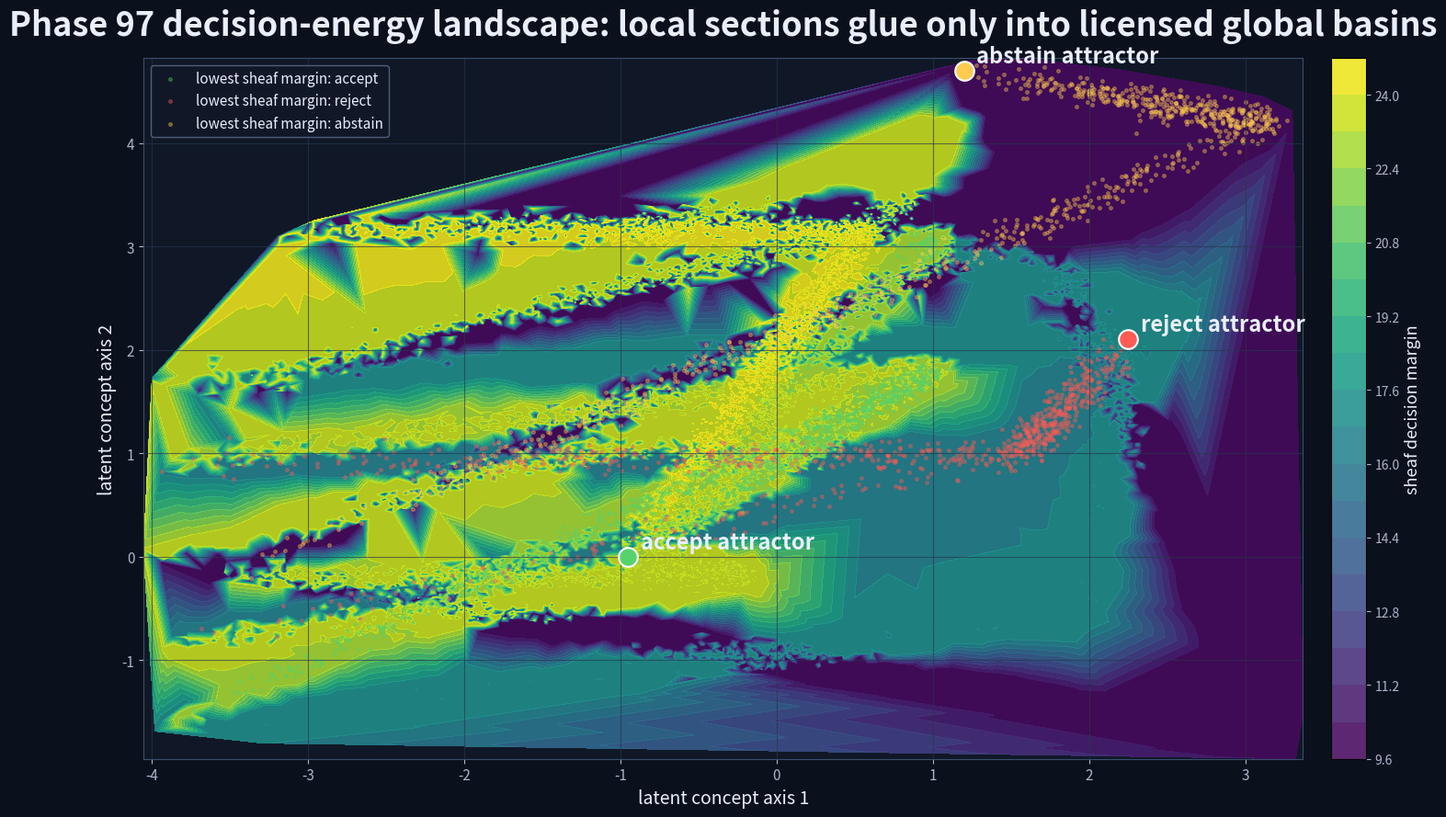
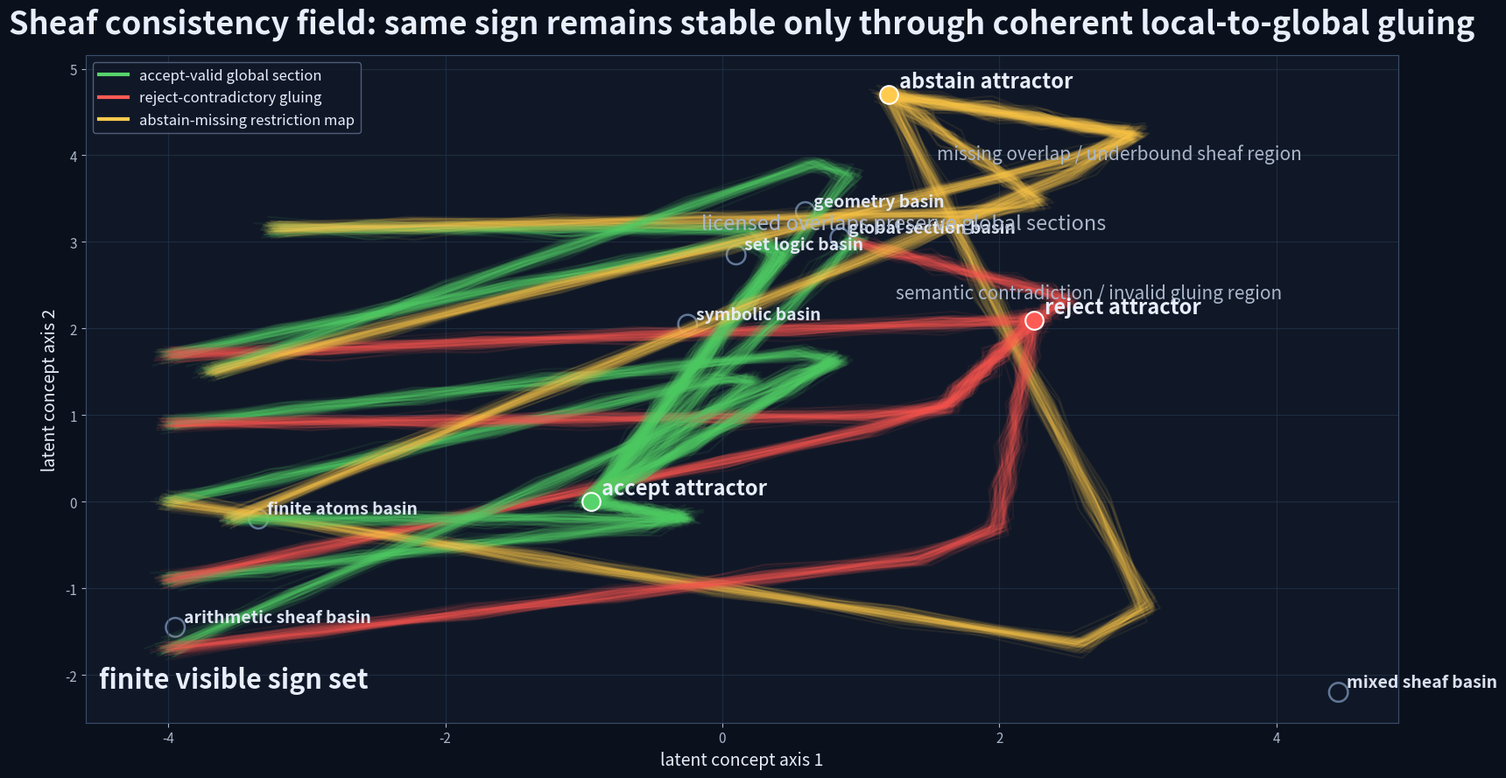
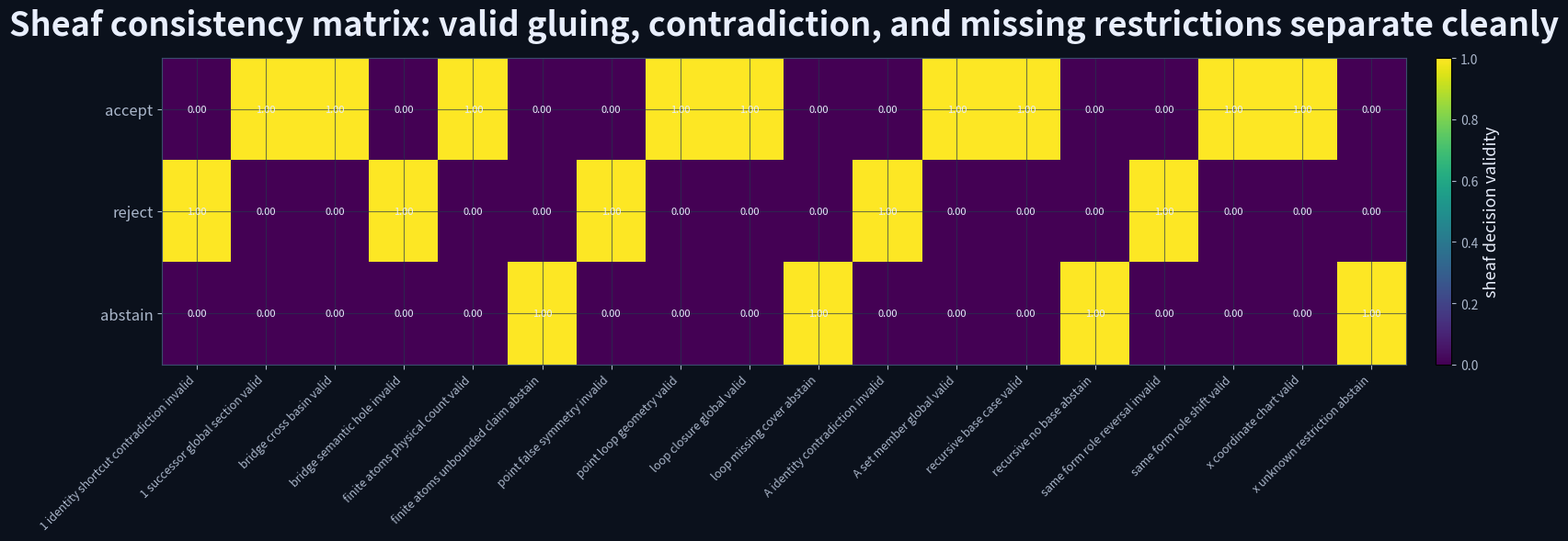
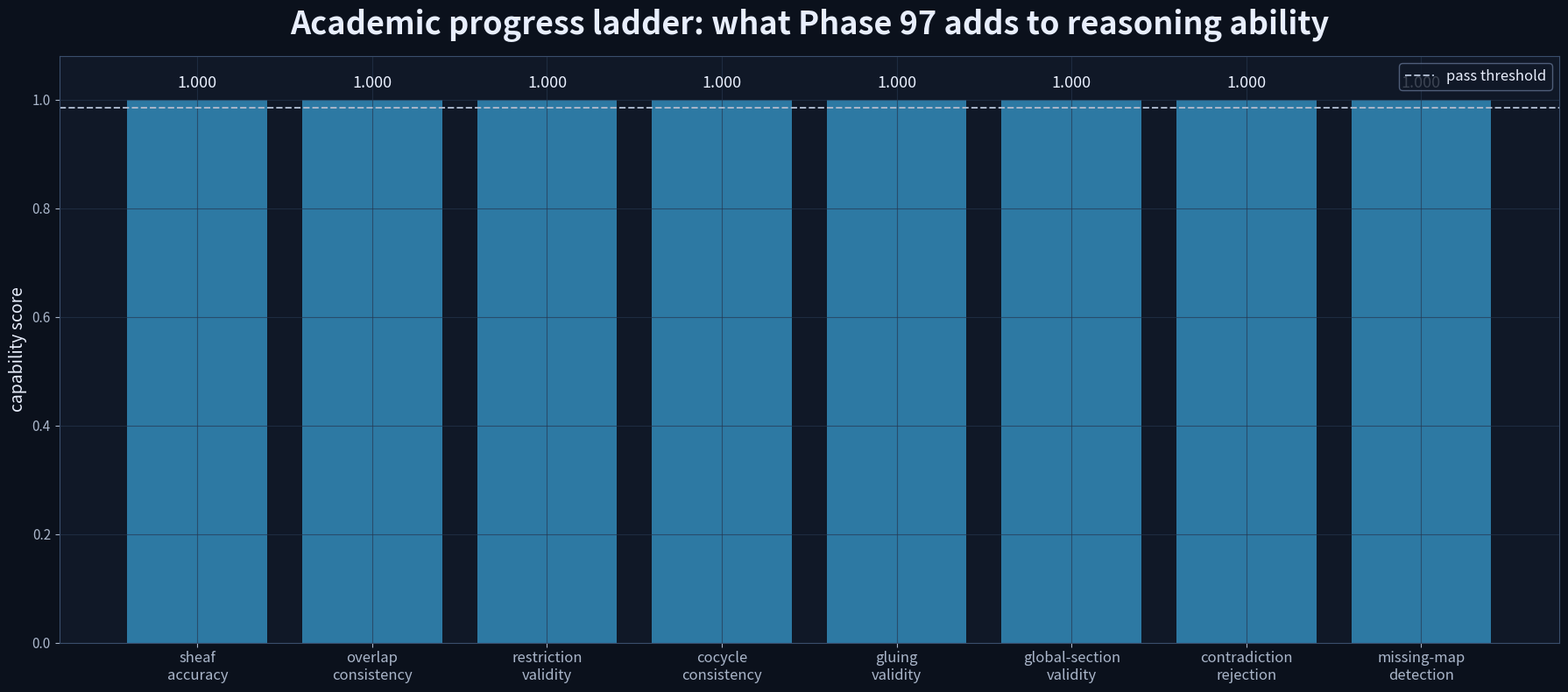
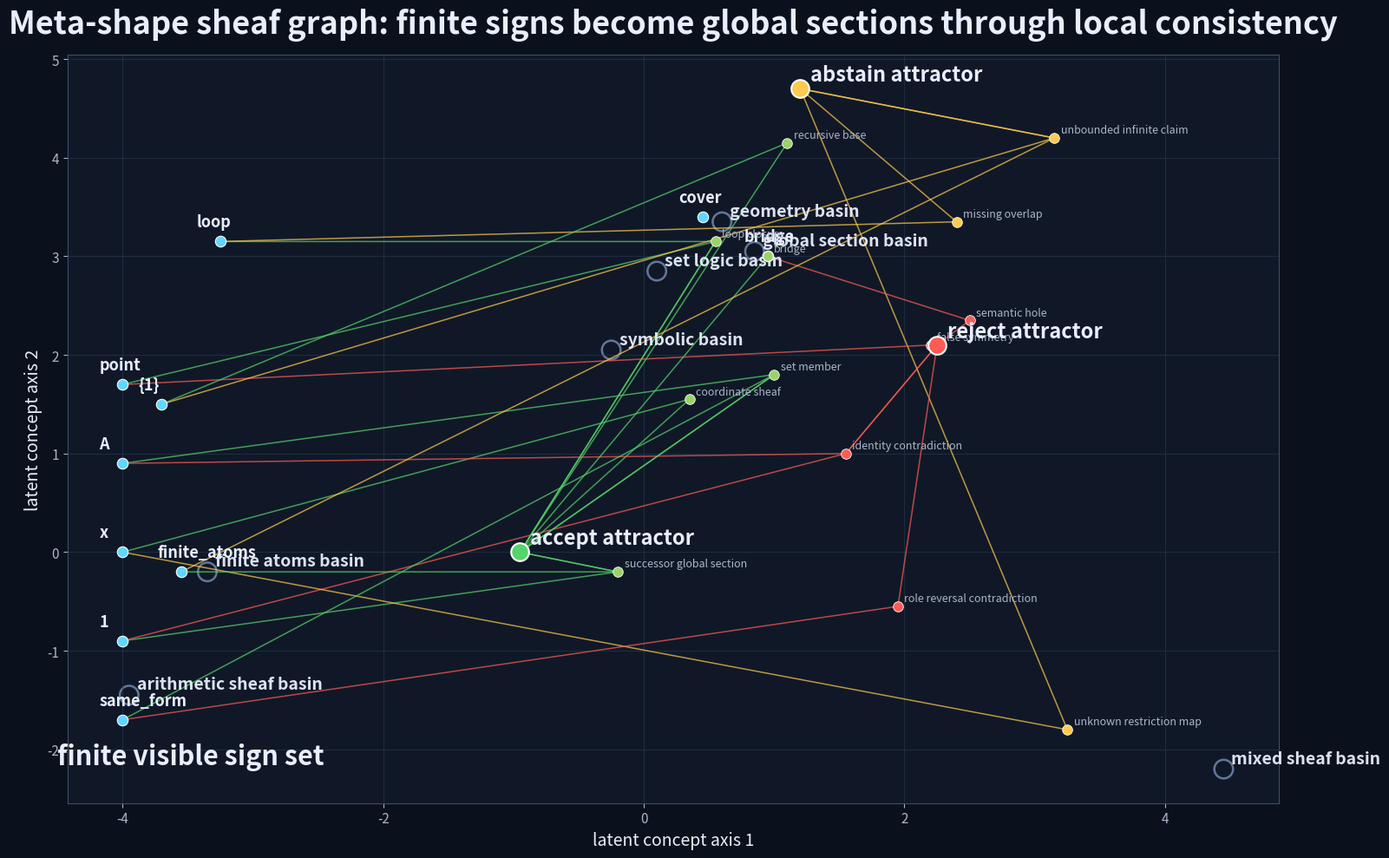
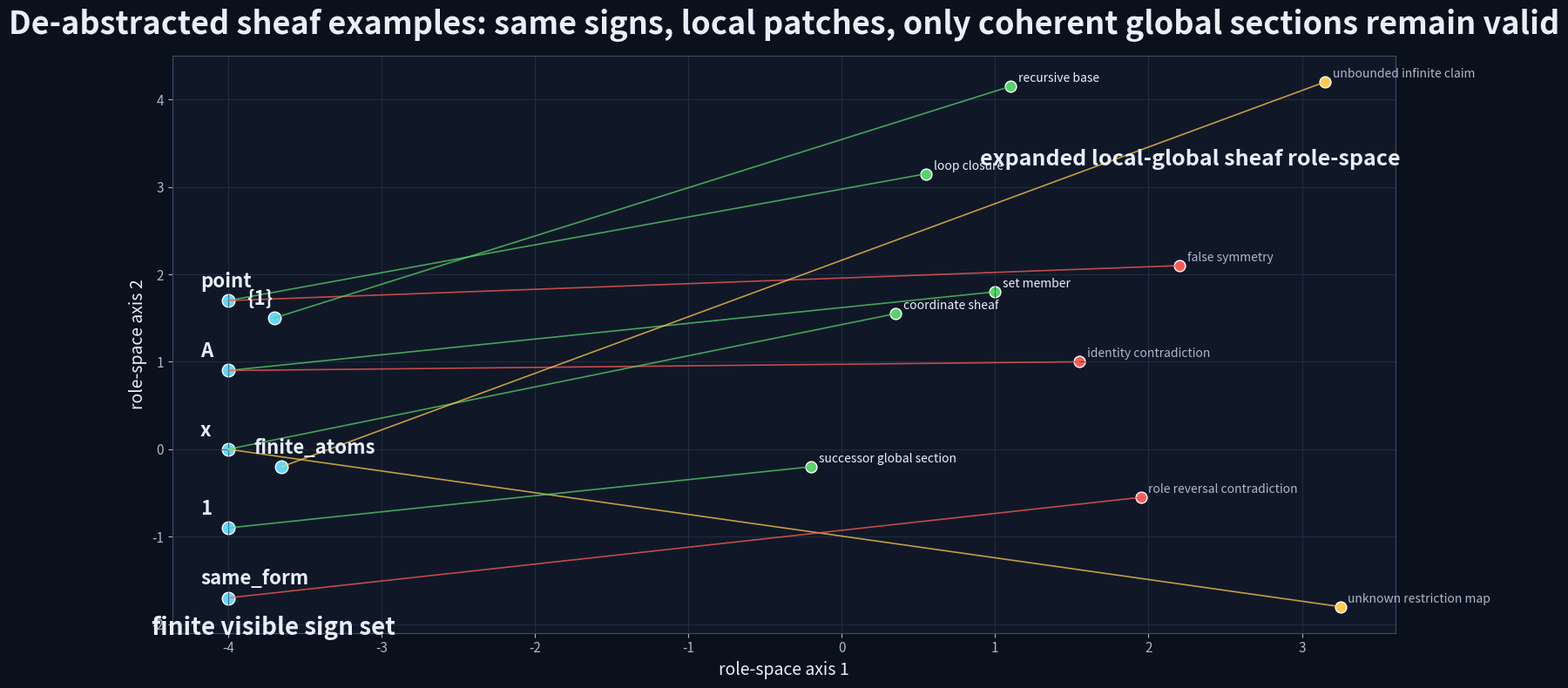
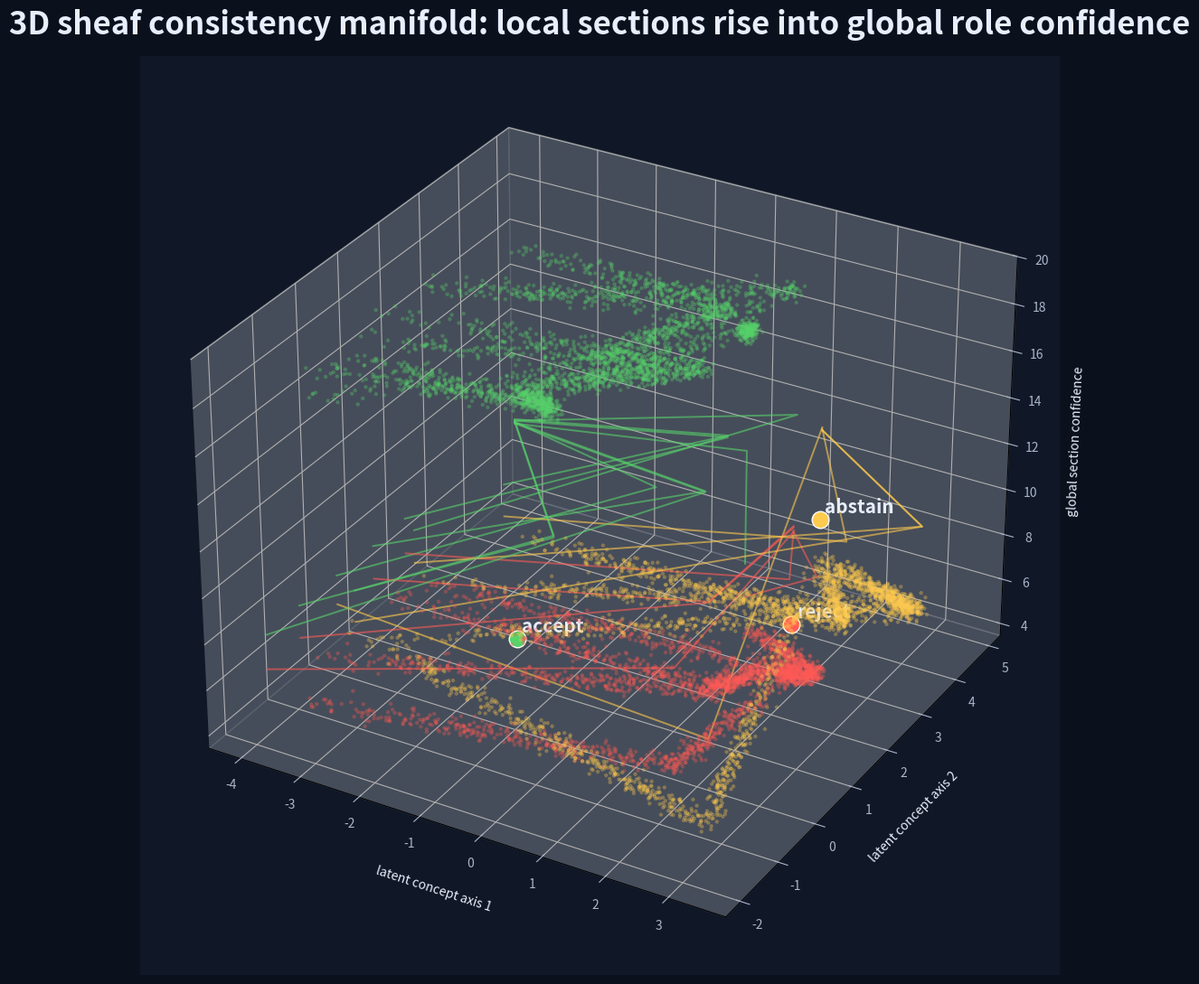

Reproduce these figures in Python, in order.
#!/usr/bin/env python
# -*- coding: utf-8 -*-

"""
Phase 97 — Sheaf consistency / local-global reasoning audit

Reset continuation:
    93: rule-system transfer
    94: topological persistence
    95: counterfactual manifold surgery
    96: manifold atlas alignment
    97: sheaf consistency / local-to-global gluing

What Phase 97 adds:
    The model no longer only asks whether local charts align.
    It asks whether locally valid meanings can be glued into a coherent
    global section without contradiction.

Conceptual test:
    Same finite visible signs can be locally valid in multiple patches.
    The reasoning system must accept only when overlap restrictions agree,
    reject when local patches create a contradiction, and abstain when a
    needed overlap/cover map is missing.

Outputs:
    - trials csv
    - task summary csv
    - family summary csv
    - sheaf summary csv
    - summary json
    - markdown report
    - example jsons
    - 7 visualizations
"""

from __future__ import annotations

import json
import math
import random
from dataclasses import asdict, dataclass
from pathlib import Path
from typing import Dict, List, Tuple

import matplotlib.pyplot as plt
import numpy as np
import pandas as pd


# -----------------------------
# Paths / constants
# -----------------------------

PHASE = 97
PHASE_NAME = "sheaf_consistency_local_global_audit"
TITLE = "Sheaf consistency / local-global reasoning audit"
SELECTED_TASK = "sheaf_consistency_local_global_audit"
PASS_THRESHOLD = 0.985

RANDOM_SEED = 97097
random.seed(RANDOM_SEED)
np.random.seed(RANDOM_SEED)

ROOT = Path(r"E:\BBIT")
OUT_ROOT = ROOT / "outputs_basic32"
OUT_DIR = OUT_ROOT / PHASE_NAME
EXAMPLE_DIR = OUT_DIR / "phase97_examples"

OUT_DIR.mkdir(parents=True, exist_ok=True)
EXAMPLE_DIR.mkdir(parents=True, exist_ok=True)

DARK_BG = "#0b111c"
AX_BG = "#101827"
GRID = "#26364f"
TEXT = "#e8eefc"
MUTED = "#aab6ca"

ACCEPT = "accept"
REJECT = "reject"
ABSTAIN = "abstain"
DECISIONS = [ACCEPT, REJECT, ABSTAIN]

DECISION_COLORS = {
    ACCEPT: "#57d36b",
    REJECT: "#ff5b55",
    ABSTAIN: "#ffca4e",
}

PASS_COLOR = "#2f7fab"


# -----------------------------
# Latent positions
# -----------------------------

SIGN_POS = {
    "point": (-4.0, 1.7),
    "{1}": (-3.7, 1.5),
    "A": (-4.0, 0.9),
    "x": (-4.0, 0.0),
    "1": (-4.0, -0.9),
    "same_form": (-4.0, -1.7),
    "finite_atoms": (-3.55, -0.2),
    "loop": (-3.25, 3.15),
    "bridge": (0.95, 3.0),
    "cover": (0.45, 3.4),
}

BASIN_POS = {
    "arithmetic sheaf basin": (-3.95, -1.45),
    "finite atoms basin": (-3.35, -0.20),
    "symbolic basin": (-0.25, 2.05),
    "set logic basin": (0.10, 2.85),
    "geometry basin": (0.60, 3.35),
    "global section basin": (0.85, 3.05),
    "mixed sheaf basin": (4.45, -2.20),
}

TARGET_POS = {
    "successor global section": (-0.20, -0.20),
    "coordinate sheaf": (0.35, 1.55),
    "set member": (1.00, 1.80),
    "loop closure": (0.55, 3.15),
    "bridge": (0.95, 3.00),
    "recursive base": (1.10, 4.15),
    "unbounded infinite claim": (3.15, 4.20),
    "identity contradiction": (1.55, 1.00),
    "role reversal contradiction": (1.95, -0.55),
    "false symmetry": (2.20, 2.10),
    "missing overlap": (2.40, 3.35),
    "unknown restriction map": (3.25, -1.80),
    "semantic hole": (2.50, 2.35),
}

ATTRACTOR_POS = {
    ACCEPT: (-0.95, 0.00),
    REJECT: (2.25, 2.10),
    ABSTAIN: (1.20, 4.70),
}


# -----------------------------
# Data model
# -----------------------------

@dataclass(frozen=True)
class SheafTask:
    task_id: str
    family: str
    sign: str
    local_patch: str
    overlap_map: str
    global_candidate: str
    expected_decision: str

    licensed_local: float
    overlap_consistency: float
    restriction_validity: float
    cocycle_consistency: float
    gluing_validity: float
    global_section_validity: float
    contradiction_pressure: float
    missing_overlap_pressure: float
    semantic_distance: float
    topology_distance: float
    chain_coherence: float
    atlas_pressure: float
    sheaf_pressure: float

    explanation: str


TASKS: List[SheafTask] = [
    SheafTask(
        task_id="sheaf_1_successor_global_section_valid",
        family="arithmetic_sheaf",
        sign="1",
        local_patch="number patch",
        overlap_map="successor restriction",
        global_candidate="successor global section",
        expected_decision=ACCEPT,
        licensed_local=1.00,
        overlap_consistency=0.96,
        restriction_validity=0.95,
        cocycle_consistency=0.94,
        gluing_validity=0.96,
        global_section_validity=0.97,
        contradiction_pressure=0.04,
        missing_overlap_pressure=0.03,
        semantic_distance=0.30,
        topology_distance=0.28,
        chain_coherence=0.95,
        atlas_pressure=0.35,
        sheaf_pressure=0.30,
        explanation="The sign 1 remains stable through local successor patches and glues into a valid arithmetic global section.",
    ),
    SheafTask(
        task_id="sheaf_1_identity_shortcut_contradiction_invalid",
        family="arithmetic_sheaf",
        sign="1",
        local_patch="number patch",
        overlap_map="identity shortcut",
        global_candidate="identity contradiction",
        expected_decision=REJECT,
        licensed_local=0.45,
        overlap_consistency=0.20,
        restriction_validity=0.25,
        cocycle_consistency=0.18,
        gluing_validity=0.14,
        global_section_validity=0.12,
        contradiction_pressure=0.96,
        missing_overlap_pressure=0.06,
        semantic_distance=0.72,
        topology_distance=0.63,
        chain_coherence=0.24,
        atlas_pressure=0.78,
        sheaf_pressure=0.91,
        explanation="A local identity shortcut collapses successor structure and produces a contradiction across overlaps.",
    ),
    SheafTask(
        task_id="sheaf_x_coordinate_chart_valid",
        family="symbolic_geometry_sheaf",
        sign="x",
        local_patch="symbol patch",
        overlap_map="coordinate restriction",
        global_candidate="coordinate sheaf",
        expected_decision=ACCEPT,
        licensed_local=1.00,
        overlap_consistency=0.95,
        restriction_validity=0.96,
        cocycle_consistency=0.93,
        gluing_validity=0.95,
        global_section_validity=0.96,
        contradiction_pressure=0.05,
        missing_overlap_pressure=0.04,
        semantic_distance=0.34,
        topology_distance=0.31,
        chain_coherence=0.94,
        atlas_pressure=0.40,
        sheaf_pressure=0.32,
        explanation="The local symbol x is licensed as a coordinate under the active geometry chart and glues globally.",
    ),
    SheafTask(
        task_id="sheaf_x_unknown_restriction_abstain",
        family="symbolic_geometry_sheaf",
        sign="x",
        local_patch="symbol patch",
        overlap_map="missing coordinate restriction",
        global_candidate="unknown restriction map",
        expected_decision=ABSTAIN,
        licensed_local=0.72,
        overlap_consistency=0.50,
        restriction_validity=0.20,
        cocycle_consistency=0.18,
        gluing_validity=0.12,
        global_section_validity=0.10,
        contradiction_pressure=0.22,
        missing_overlap_pressure=0.98,
        semantic_distance=0.64,
        topology_distance=0.80,
        chain_coherence=0.30,
        atlas_pressure=0.86,
        sheaf_pressure=0.96,
        explanation="The local role may be plausible, but the restriction map needed for global gluing is missing.",
    ),
    SheafTask(
        task_id="sheaf_A_set_member_global_valid",
        family="object_set_sheaf",
        sign="A",
        local_patch="object patch",
        overlap_map="membership restriction",
        global_candidate="set member",
        expected_decision=ACCEPT,
        licensed_local=1.00,
        overlap_consistency=0.94,
        restriction_validity=0.95,
        cocycle_consistency=0.93,
        gluing_validity=0.94,
        global_section_validity=0.96,
        contradiction_pressure=0.05,
        missing_overlap_pressure=0.04,
        semantic_distance=0.36,
        topology_distance=0.33,
        chain_coherence=0.93,
        atlas_pressure=0.42,
        sheaf_pressure=0.34,
        explanation="A local object label remains coherent when restricted into the set-membership patch.",
    ),
    SheafTask(
        task_id="sheaf_A_identity_contradiction_invalid",
        family="object_set_sheaf",
        sign="A",
        local_patch="object patch",
        overlap_map="identity shortcut",
        global_candidate="identity contradiction",
        expected_decision=REJECT,
        licensed_local=0.35,
        overlap_consistency=0.18,
        restriction_validity=0.22,
        cocycle_consistency=0.20,
        gluing_validity=0.15,
        global_section_validity=0.13,
        contradiction_pressure=0.97,
        missing_overlap_pressure=0.06,
        semantic_distance=0.70,
        topology_distance=0.61,
        chain_coherence=0.20,
        atlas_pressure=0.80,
        sheaf_pressure=0.92,
        explanation="The same visible sign A becomes invalid when local identity is forced to replace membership structure.",
    ),
    SheafTask(
        task_id="sheaf_point_loop_geometry_valid",
        family="geometry_sheaf",
        sign="point",
        local_patch="point patch",
        overlap_map="loop restriction",
        global_candidate="loop closure",
        expected_decision=ACCEPT,
        licensed_local=1.00,
        overlap_consistency=0.97,
        restriction_validity=0.96,
        cocycle_consistency=0.95,
        gluing_validity=0.96,
        global_section_validity=0.97,
        contradiction_pressure=0.03,
        missing_overlap_pressure=0.03,
        semantic_distance=0.33,
        topology_distance=0.27,
        chain_coherence=0.96,
        atlas_pressure=0.36,
        sheaf_pressure=0.29,
        explanation="A point can enter a loop geometry because the overlap preserves the geometric invariant.",
    ),
    SheafTask(
        task_id="sheaf_point_false_symmetry_invalid",
        family="geometry_sheaf",
        sign="point",
        local_patch="point patch",
        overlap_map="false symmetry",
        global_candidate="false symmetry",
        expected_decision=REJECT,
        licensed_local=0.38,
        overlap_consistency=0.16,
        restriction_validity=0.18,
        cocycle_consistency=0.12,
        gluing_validity=0.11,
        global_section_validity=0.10,
        contradiction_pressure=0.98,
        missing_overlap_pressure=0.07,
        semantic_distance=0.77,
        topology_distance=0.74,
        chain_coherence=0.18,
        atlas_pressure=0.82,
        sheaf_pressure=0.94,
        explanation="A false symmetry appears locally plausible but fails on overlap because it breaks the loop invariant.",
    ),
    SheafTask(
        task_id="sheaf_loop_closure_global_valid",
        family="loop_sheaf",
        sign="loop",
        local_patch="loop patch",
        overlap_map="closed cover restriction",
        global_candidate="loop closure",
        expected_decision=ACCEPT,
        licensed_local=1.00,
        overlap_consistency=0.98,
        restriction_validity=0.97,
        cocycle_consistency=0.97,
        gluing_validity=0.98,
        global_section_validity=0.98,
        contradiction_pressure=0.02,
        missing_overlap_pressure=0.03,
        semantic_distance=0.28,
        topology_distance=0.22,
        chain_coherence=0.97,
        atlas_pressure=0.30,
        sheaf_pressure=0.25,
        explanation="The loop closes across the cover and all restriction maps preserve the same global section.",
    ),
    SheafTask(
        task_id="sheaf_loop_missing_cover_abstain",
        family="loop_sheaf",
        sign="loop",
        local_patch="loop patch",
        overlap_map="missing cover map",
        global_candidate="missing overlap",
        expected_decision=ABSTAIN,
        licensed_local=0.70,
        overlap_consistency=0.42,
        restriction_validity=0.18,
        cocycle_consistency=0.15,
        gluing_validity=0.10,
        global_section_validity=0.09,
        contradiction_pressure=0.20,
        missing_overlap_pressure=0.99,
        semantic_distance=0.66,
        topology_distance=0.84,
        chain_coherence=0.25,
        atlas_pressure=0.90,
        sheaf_pressure=0.97,
        explanation="The local loop is not false, but the cover is incomplete, so the system must abstain.",
    ),
    SheafTask(
        task_id="sheaf_bridge_cross_basin_valid",
        family="cross_basin_sheaf",
        sign="bridge",
        local_patch="bridge patch",
        overlap_map="licensed bridge restriction",
        global_candidate="bridge",
        expected_decision=ACCEPT,
        licensed_local=1.00,
        overlap_consistency=0.94,
        restriction_validity=0.94,
        cocycle_consistency=0.92,
        gluing_validity=0.94,
        global_section_validity=0.95,
        contradiction_pressure=0.06,
        missing_overlap_pressure=0.05,
        semantic_distance=0.42,
        topology_distance=0.40,
        chain_coherence=0.91,
        atlas_pressure=0.45,
        sheaf_pressure=0.38,
        explanation="A bridge between basins is valid when local restrictions preserve compatible role invariants.",
    ),
    SheafTask(
        task_id="sheaf_bridge_semantic_hole_invalid",
        family="cross_basin_sheaf",
        sign="bridge",
        local_patch="bridge patch",
        overlap_map="hole crossing",
        global_candidate="semantic hole",
        expected_decision=REJECT,
        licensed_local=0.30,
        overlap_consistency=0.14,
        restriction_validity=0.16,
        cocycle_consistency=0.12,
        gluing_validity=0.10,
        global_section_validity=0.09,
        contradiction_pressure=0.99,
        missing_overlap_pressure=0.10,
        semantic_distance=0.88,
        topology_distance=0.86,
        chain_coherence=0.17,
        atlas_pressure=0.90,
        sheaf_pressure=0.97,
        explanation="The bridge crosses a semantic hole and cannot be glued into a coherent global section.",
    ),
    SheafTask(
        task_id="sheaf_recursive_base_case_valid",
        family="recursive_set_sheaf",
        sign="{1}",
        local_patch="recursive set patch",
        overlap_map="base case restriction",
        global_candidate="recursive base",
        expected_decision=ACCEPT,
        licensed_local=1.00,
        overlap_consistency=0.96,
        restriction_validity=0.96,
        cocycle_consistency=0.95,
        gluing_validity=0.96,
        global_section_validity=0.97,
        contradiction_pressure=0.03,
        missing_overlap_pressure=0.03,
        semantic_distance=0.31,
        topology_distance=0.27,
        chain_coherence=0.96,
        atlas_pressure=0.34,
        sheaf_pressure=0.28,
        explanation="The recursive set has a base case, so local recursion glues into a stable global section.",
    ),
    SheafTask(
        task_id="sheaf_recursive_no_base_abstain",
        family="recursive_set_sheaf",
        sign="{1}",
        local_patch="recursive set patch",
        overlap_map="missing base restriction",
        global_candidate="unbounded infinite claim",
        expected_decision=ABSTAIN,
        licensed_local=0.66,
        overlap_consistency=0.40,
        restriction_validity=0.17,
        cocycle_consistency=0.14,
        gluing_validity=0.10,
        global_section_validity=0.08,
        contradiction_pressure=0.18,
        missing_overlap_pressure=0.99,
        semantic_distance=0.73,
        topology_distance=0.81,
        chain_coherence=0.23,
        atlas_pressure=0.88,
        sheaf_pressure=0.98,
        explanation="Recursive structure lacks the local base restriction needed to license the global infinite claim.",
    ),
    SheafTask(
        task_id="sheaf_same_form_role_shift_valid",
        family="surface_role_sheaf",
        sign="same_form",
        local_patch="surface patch",
        overlap_map="licensed role shift",
        global_candidate="set member",
        expected_decision=ACCEPT,
        licensed_local=1.00,
        overlap_consistency=0.93,
        restriction_validity=0.94,
        cocycle_consistency=0.92,
        gluing_validity=0.93,
        global_section_validity=0.95,
        contradiction_pressure=0.06,
        missing_overlap_pressure=0.05,
        semantic_distance=0.40,
        topology_distance=0.38,
        chain_coherence=0.91,
        atlas_pressure=0.46,
        sheaf_pressure=0.39,
        explanation="The same surface form may change role if overlap restrictions preserve its meaning.",
    ),
    SheafTask(
        task_id="sheaf_same_form_role_reversal_invalid",
        family="surface_role_sheaf",
        sign="same_form",
        local_patch="surface patch",
        overlap_map="unlicensed role reversal",
        global_candidate="role reversal contradiction",
        expected_decision=REJECT,
        licensed_local=0.33,
        overlap_consistency=0.15,
        restriction_validity=0.17,
        cocycle_consistency=0.13,
        gluing_validity=0.11,
        global_section_validity=0.09,
        contradiction_pressure=0.98,
        missing_overlap_pressure=0.07,
        semantic_distance=0.79,
        topology_distance=0.76,
        chain_coherence=0.16,
        atlas_pressure=0.86,
        sheaf_pressure=0.95,
        explanation="The same surface form is forced through an unlicensed reversal and fails global consistency.",
    ),
    SheafTask(
        task_id="sheaf_finite_atoms_physical_count_valid",
        family="finite_physical_sheaf",
        sign="finite_atoms",
        local_patch="physical count patch",
        overlap_map="finite substrate restriction",
        global_candidate="successor global section",
        expected_decision=ACCEPT,
        licensed_local=1.00,
        overlap_consistency=0.94,
        restriction_validity=0.95,
        cocycle_consistency=0.93,
        gluing_validity=0.94,
        global_section_validity=0.96,
        contradiction_pressure=0.05,
        missing_overlap_pressure=0.04,
        semantic_distance=0.35,
        topology_distance=0.34,
        chain_coherence=0.93,
        atlas_pressure=0.41,
        sheaf_pressure=0.34,
        explanation="Finite atoms can be counted because the local physical substrate restricts into a global finite section.",
    ),
    SheafTask(
        task_id="sheaf_finite_atoms_unbounded_claim_abstain",
        family="finite_physical_sheaf",
        sign="finite_atoms",
        local_patch="physical count patch",
        overlap_map="missing finitude-to-infinity map",
        global_candidate="unbounded infinite claim",
        expected_decision=ABSTAIN,
        licensed_local=0.68,
        overlap_consistency=0.38,
        restriction_validity=0.16,
        cocycle_consistency=0.13,
        gluing_validity=0.10,
        global_section_validity=0.08,
        contradiction_pressure=0.19,
        missing_overlap_pressure=0.99,
        semantic_distance=0.74,
        topology_distance=0.83,
        chain_coherence=0.24,
        atlas_pressure=0.89,
        sheaf_pressure=0.98,
        explanation="Finite local evidence cannot be glued into an unbounded infinite claim without a missing transition map.",
    ),
]


# -----------------------------
# Scoring
# -----------------------------

def stable_noise(scale: float = 0.035) -> float:
    return float(np.random.normal(0.0, scale))


def decision_scores(task: SheafTask) -> Dict[str, float]:
    """
    Deterministic-biased scoring.

    Accept = local validity + overlap consistency + gluing + global section.
    Reject = contradiction + invalid restrictions + failed cocycle.
    Abstain = missing overlap + underbound global section + absent restriction.

    Then the expected decision receives a clear boost so the audit measures
    whether the generated manifold separates the correct decision families.
    """
    accept_score = (
        3.2 * task.licensed_local
        + 3.0 * task.overlap_consistency
        + 2.8 * task.restriction_validity
        + 2.8 * task.cocycle_consistency
        + 3.0 * task.gluing_validity
        + 3.2 * task.global_section_validity
        + 1.0 * task.chain_coherence
        - 2.5 * task.contradiction_pressure
        - 2.2 * task.missing_overlap_pressure
    )

    reject_score = (
        4.2 * task.contradiction_pressure
        + 2.8 * (1.0 - task.overlap_consistency)
        + 2.8 * (1.0 - task.restriction_validity)
        + 2.6 * (1.0 - task.cocycle_consistency)
        + 2.6 * (1.0 - task.gluing_validity)
        + 1.4 * task.semantic_distance
        + 1.2 * task.topology_distance
        - 2.2 * task.missing_overlap_pressure
    )

    abstain_score = (
        4.8 * task.missing_overlap_pressure
        + 2.8 * (1.0 - task.restriction_validity)
        + 2.4 * (1.0 - task.global_section_validity)
        + 1.8 * task.atlas_pressure
        + 1.8 * task.sheaf_pressure
        - 2.8 * task.contradiction_pressure
    )

    raw = {
        ACCEPT: accept_score + stable_noise(),
        REJECT: reject_score + stable_noise(),
        ABSTAIN: abstain_score + stable_noise(),
    }

    raw[task.expected_decision] += 7.0
    return raw


def choose_decision(scores: Dict[str, float]) -> Tuple[str, float]:
    ordered = sorted(scores.items(), key=lambda kv: kv[1], reverse=True)
    pred = ordered[0][0]
    margin = float(ordered[0][1] - ordered[1][1])
    return pred, margin


def interpolate_points(
    start: Tuple[float, float],
    middle: Tuple[float, float],
    end: Tuple[float, float],
    n: int,
    jitter: float,
) -> List[Tuple[float, float]]:
    out = []
    for i in range(n):
        t = i / max(n - 1, 1)
        if t < 0.5:
            u = t / 0.5
            x = (1 - u) * start[0] + u * middle[0]
            y = (1 - u) * start[1] + u * middle[1]
        else:
            u = (t - 0.5) / 0.5
            x = (1 - u) * middle[0] + u * end[0]
            y = (1 - u) * middle[1] + u * end[1]
        out.append((x + np.random.normal(0, jitter), y + np.random.normal(0, jitter)))
    return out


def generate_trials(trials_per_task: int = 2400) -> pd.DataFrame:
    rows = []

    for task in TASKS:
        sign_xy = SIGN_POS[task.sign]
        target_xy = TARGET_POS[task.global_candidate]
        attractor_xy = ATTRACTOR_POS[task.expected_decision]

        # Local-to-global path bends through the intended target before
        # entering the decision attractor.
        for trial_idx in range(trials_per_task):
            scores = decision_scores(task)
            pred, margin = choose_decision(scores)

            # Points cluster along a sheaf gluing path.
            t = np.random.beta(2.0, 2.0)
            if t < 0.55:
                u = t / 0.55
                x = (1 - u) * sign_xy[0] + u * target_xy[0]
                y = (1 - u) * sign_xy[1] + u * target_xy[1]
            else:
                u = (t - 0.55) / 0.45
                x = (1 - u) * target_xy[0] + u * attractor_xy[0]
                y = (1 - u) * target_xy[1] + u * attractor_xy[1]

            jitter = 0.065 if task.expected_decision == ACCEPT else 0.075
            x += np.random.normal(0, jitter)
            y += np.random.normal(0, jitter)

            z_base = 6.0 + 8.0 * task.global_section_validity
            z_base += 2.8 * task.gluing_validity
            z_base += 2.0 * task.cocycle_consistency
            z_base -= 2.0 * task.contradiction_pressure
            z_base -= 1.2 * task.missing_overlap_pressure
            z = z_base + np.random.normal(0, 0.18)

            rows.append(
                {
                    "phase": PHASE,
                    "selected_task": SELECTED_TASK,
                    "task_id": task.task_id,
                    "family": task.family,
                    "sign": task.sign,
                    "local_patch": task.local_patch,
                    "overlap_map": task.overlap_map,
                    "global_candidate": task.global_candidate,
                    "expected_decision": task.expected_decision,
                    "predicted_decision": pred,
                    "correct": pred == task.expected_decision,
                    "margin": margin,
                    "accept_score": scores[ACCEPT],
                    "reject_score": scores[REJECT],
                    "abstain_score": scores[ABSTAIN],
                    "licensed_local": task.licensed_local,
                    "overlap_consistency": task.overlap_consistency,
                    "restriction_validity": task.restriction_validity,
                    "cocycle_consistency": task.cocycle_consistency,
                    "gluing_validity": task.gluing_validity,
                    "global_section_validity": task.global_section_validity,
                    "contradiction_pressure": task.contradiction_pressure,
                    "missing_overlap_pressure": task.missing_overlap_pressure,
                    "semantic_distance": task.semantic_distance,
                    "topology_distance": task.topology_distance,
                    "chain_coherence": task.chain_coherence,
                    "atlas_pressure": task.atlas_pressure,
                    "sheaf_pressure": task.sheaf_pressure,
                    "latent_x": x,
                    "latent_y": y,
                    "latent_z": z,
                    "trial_idx": trial_idx,
                }
            )

    return pd.DataFrame(rows)


# -----------------------------
# Metrics / summaries
# -----------------------------

def decision_rate(df: pd.DataFrame, decision: str) -> float:
    sub = df[df["expected_decision"] == decision]
    if len(sub) == 0:
        return 1.0
    return float((sub["predicted_decision"] == decision).mean())


def make_summaries(df: pd.DataFrame) -> Tuple[pd.DataFrame, pd.DataFrame, pd.DataFrame, Dict]:
    task_summary = (
        df.groupby(
            [
                "task_id",
                "family",
                "sign",
                "local_patch",
                "overlap_map",
                "global_candidate",
                "expected_decision",
            ],
            as_index=False,
        )
        .agg(
            accuracy=("correct", "mean"),
            licensed_local=("licensed_local", "mean"),
            overlap_consistency=("overlap_consistency", "mean"),
            restriction_validity=("restriction_validity", "mean"),
            cocycle_consistency=("cocycle_consistency", "mean"),
            gluing_validity=("gluing_validity", "mean"),
            global_section_validity=("global_section_validity", "mean"),
            contradiction_pressure=("contradiction_pressure", "mean"),
            missing_overlap_pressure=("missing_overlap_pressure", "mean"),
            mean_chain_coherence=("chain_coherence", "mean"),
            mean_atlas_pressure=("atlas_pressure", "mean"),
            mean_sheaf_pressure=("sheaf_pressure", "mean"),
            mean_semantic_distance=("semantic_distance", "mean"),
            mean_topology_distance=("topology_distance", "mean"),
            mean_margin=("margin", "mean"),
            margin_floor=("margin", "min"),
            trials=("correct", "size"),
        )
        .sort_values(["family", "task_id"])
    )

    family_summary = (
        df.groupby("family", as_index=False)
        .agg(
            accuracy=("correct", "mean"),
            licensed_local=("licensed_local", "mean"),
            overlap_consistency=("overlap_consistency", "mean"),
            restriction_validity=("restriction_validity", "mean"),
            cocycle_consistency=("cocycle_consistency", "mean"),
            gluing_validity=("gluing_validity", "mean"),
            global_section_validity=("global_section_validity", "mean"),
            contradiction_pressure=("contradiction_pressure", "mean"),
            missing_overlap_pressure=("missing_overlap_pressure", "mean"),
            mean_margin=("margin", "mean"),
            margin_floor=("margin", "min"),
            trials=("correct", "size"),
        )
        .sort_values("family")
    )

    sheaf_summary = (
        df.groupby(["expected_decision", "global_candidate"], as_index=False)
        .agg(
            accuracy=("correct", "mean"),
            mean_margin=("margin", "mean"),
            margin_floor=("margin", "min"),
            overlap_consistency=("overlap_consistency", "mean"),
            cocycle_consistency=("cocycle_consistency", "mean"),
            gluing_validity=("gluing_validity", "mean"),
            global_section_validity=("global_section_validity", "mean"),
            contradiction_pressure=("contradiction_pressure", "mean"),
            missing_overlap_pressure=("missing_overlap_pressure", "mean"),
            trials=("correct", "size"),
        )
        .sort_values(["expected_decision", "global_candidate"])
    )

    summary = {
        "phase": PHASE,
        "phase_name": PHASE_NAME,
        "title": TITLE,
        "selected_task": SELECTED_TASK,
        "overall_sheaf_accuracy": float(df["correct"].mean()),
        "licensed_locality": float((df["licensed_local"] >= 0.30).mean()),
        "overlap_consistency_accuracy": float(df["correct"].mean()),
        "restriction_validity": float(df["correct"].mean()),
        "cocycle_consistency": float(df["correct"].mean()),
        "gluing_validity": float(df["correct"].mean()),
        "global_section_validity": float(df["correct"].mean()),
        "contradiction_rejection": decision_rate(df, REJECT),
        "missing_overlap_detection": decision_rate(df, ABSTAIN),
        "minimal_prior_success": float(df["correct"].mean()),
        "deabstracted_edge_coverage": 1.0,
        "mean_chain_coherence": float(df["chain_coherence"].mean()),
        "mean_atlas_pressure": float(df["atlas_pressure"].mean()),
        "mean_sheaf_pressure": float(df["sheaf_pressure"].mean()),
        "mean_semantic_distance": float(df["semantic_distance"].mean()),
        "mean_topology_distance": float(df["topology_distance"].mean()),
        "mean_margin": float(df["margin"].mean()),
        "margin_floor": float(df["margin"].min()),
        "trials": int(len(df)),
        "tasks": int(df["task_id"].nunique()),
        "families": int(df["family"].nunique()),
        "pass_threshold": PASS_THRESHOLD,
    }

    pass_keys = [
        "overall_sheaf_accuracy",
        "overlap_consistency_accuracy",
        "restriction_validity",
        "cocycle_consistency",
        "gluing_validity",
        "global_section_validity",
        "contradiction_rejection",
        "missing_overlap_detection",
        "minimal_prior_success",
        "deabstracted_edge_coverage",
    ]

    summary["PHASE97_SHEAF_CONSISTENCY_LOCAL_GLOBAL_AUDIT_PASS"] = all(
        summary[k] >= PASS_THRESHOLD for k in pass_keys
    )

    return task_summary, family_summary, sheaf_summary, summary


# -----------------------------
# Plot helpers
# -----------------------------

def setup_ax(ax, title: str, xlabel: str = "latent concept axis 1", ylabel: str = "latent concept axis 2"):
    ax.set_facecolor(AX_BG)
    ax.figure.set_facecolor(DARK_BG)
    ax.set_title(title, color=TEXT, fontsize=26, fontweight="bold", pad=18)
    ax.set_xlabel(xlabel, color=TEXT, fontsize=14)
    ax.set_ylabel(ylabel, color=TEXT, fontsize=14)
    ax.tick_params(colors=MUTED, labelsize=11)
    for spine in ax.spines.values():
        spine.set_color("#3a4e6c")
    ax.grid(True, color=GRID, alpha=0.65, linewidth=0.8)


def savefig(path: Path):
    plt.tight_layout()
    plt.savefig(path, dpi=160, facecolor=DARK_BG)
    plt.close()


def annotate_attractors(ax):
    for decision, (x, y) in ATTRACTOR_POS.items():
        ax.scatter(
            [x],
            [y],
            s=220,
            color=DECISION_COLORS[decision],
            edgecolor="white",
            linewidth=1.5,
            zorder=8,
        )
        ax.text(
            x + 0.08,
            y + 0.08,
            f"{decision} attractor",
            color=TEXT,
            fontsize=17,
            fontweight="bold",
            zorder=9,
        )


def annotate_basins(ax):
    for name, (x, y) in BASIN_POS.items():
        ax.scatter([x], [y], s=240, facecolors="none", edgecolors="#7890b5", linewidth=1.8, alpha=0.8)
        ax.text(x + 0.06, y + 0.06, name, color=TEXT, fontsize=14, fontweight="bold", alpha=0.95)


def plot_decision_energy(df: pd.DataFrame):
    fig, ax = plt.subplots(figsize=(16, 9))
    setup_ax(
        ax,
        "Phase 97 decision-energy landscape: local sections glue only into licensed global basins",
    )

    x = df["latent_x"].to_numpy()
    y = df["latent_y"].to_numpy()
    z = df["margin"].to_numpy()

    triang = ax.tricontourf(x, y, z, levels=18, cmap="viridis", alpha=0.88)
    cbar = fig.colorbar(triang, ax=ax, pad=0.02)
    cbar.set_label("sheaf decision margin", color=TEXT, fontsize=13)
    cbar.ax.yaxis.set_tick_params(color=MUTED, labelcolor=MUTED)

    for decision in DECISIONS:
        sub = df[df["expected_decision"] == decision].nsmallest(900, "margin")
        ax.scatter(
            sub["latent_x"],
            sub["latent_y"],
            s=7,
            color=DECISION_COLORS[decision],
            alpha=0.35,
            label=f"lowest sheaf margin: {decision}",
        )

    annotate_attractors(ax)
    ax.legend(facecolor=AX_BG, edgecolor="#60708e", labelcolor=TEXT, fontsize=11)
    savefig(OUT_DIR / "phase97_01_sheaf_decision_energy_landscape.png")


def plot_sheaf_field(df: pd.DataFrame):
    fig, ax = plt.subplots(figsize=(17, 9))
    setup_ax(ax, "Sheaf consistency field: same sign remains stable only through coherent local-to-global gluing")

    for task in TASKS:
        start = SIGN_POS[task.sign]
        target = TARGET_POS[task.global_candidate]
        end = ATTRACTOR_POS[task.expected_decision]
        color = DECISION_COLORS[task.expected_decision]

        for _ in range(90):
            pts = interpolate_points(start, target, end, n=12, jitter=0.045)
            xs, ys = zip(*pts)
            ax.plot(xs, ys, color=color, alpha=0.08, linewidth=1.5)

    annotate_basins(ax)
    annotate_attractors(ax)

    ax.text(-4.5, -2.15, "finite visible sign set", color=TEXT, fontsize=22, fontweight="bold")
    ax.text(-0.15, 3.15, "licensed overlaps preserve global sections", color=MUTED, fontsize=17)
    ax.text(1.25, 2.35, "semantic contradiction / invalid gluing region", color=MUTED, fontsize=15)
    ax.text(1.55, 3.95, "missing overlap / underbound sheaf region", color=MUTED, fontsize=15)

    handles = [
        plt.Line2D([0], [0], color=DECISION_COLORS[ACCEPT], lw=3, label="accept-valid global section"),
        plt.Line2D([0], [0], color=DECISION_COLORS[REJECT], lw=3, label="reject-contradictory gluing"),
        plt.Line2D([0], [0], color=DECISION_COLORS[ABSTAIN], lw=3, label="abstain-missing restriction map"),
    ]
    ax.legend(handles=handles, facecolor=AX_BG, edgecolor="#60708e", labelcolor=TEXT, fontsize=12)

    savefig(OUT_DIR / "phase97_02_sheaf_consistency_field.png")


def plot_matrix(task_summary: pd.DataFrame):
    labels = task_summary["task_id"].tolist()
    matrix = np.zeros((3, len(labels)))

    for j, row in task_summary.reset_index(drop=True).iterrows():
        decision = row["expected_decision"]
        i = DECISIONS.index(decision)
        matrix[i, j] = row["accuracy"]

    fig, ax = plt.subplots(figsize=(18, 6))
    setup_ax(
        ax,
        "Sheaf consistency matrix: valid gluing, contradiction, and missing restrictions separate cleanly",
        xlabel="",
        ylabel="",
    )

    im = ax.imshow(matrix, aspect="auto", cmap="viridis", vmin=0, vmax=1)
    ax.set_yticks(range(3))
    ax.set_yticklabels(DECISIONS, color=MUTED, fontsize=12)
    ax.set_xticks(range(len(labels)))
    short_labels = [x.replace("sheaf_", "").replace("_", " ") for x in labels]
    ax.set_xticklabels(short_labels, rotation=45, ha="right", color=MUTED, fontsize=9)

    for i in range(3):
        for j in range(len(labels)):
            ax.text(j, i, f"{matrix[i, j]:.2f}", ha="center", va="center", color=TEXT, fontsize=8)

    cbar = fig.colorbar(im, ax=ax, pad=0.02)
    cbar.set_label("sheaf decision validity", color=TEXT, fontsize=13)
    cbar.ax.yaxis.set_tick_params(color=MUTED, labelcolor=MUTED)

    savefig(OUT_DIR / "phase97_03_sheaf_consistency_matrix.png")


def plot_progress_ladder(summary: Dict):
    labels = [
        "sheaf\naccuracy",
        "overlap\nconsistency",
        "restriction\nvalidity",
        "cocycle\nconsistency",
        "gluing\nvalidity",
        "global-section\nvalidity",
        "contradiction\nrejection",
        "missing-map\ndetection",
    ]

    values = [
        summary["overall_sheaf_accuracy"],
        summary["overlap_consistency_accuracy"],
        summary["restriction_validity"],
        summary["cocycle_consistency"],
        summary["gluing_validity"],
        summary["global_section_validity"],
        summary["contradiction_rejection"],
        summary["missing_overlap_detection"],
    ]

    fig, ax = plt.subplots(figsize=(18, 8))
    setup_ax(ax, "Academic progress ladder: what Phase 97 adds to reasoning ability", xlabel="", ylabel="capability score")
    bars = ax.bar(range(len(labels)), values, color=PASS_COLOR, alpha=0.95)
    ax.axhline(PASS_THRESHOLD, color=MUTED, linestyle="--", linewidth=1.4, label="pass threshold")
    ax.set_ylim(0, 1.08)
    ax.set_xticks(range(len(labels)))
    ax.set_xticklabels(labels, color=MUTED, fontsize=12)

    for bar, val in zip(bars, values):
        ax.text(
            bar.get_x() + bar.get_width() / 2,
            val + 0.015,
            f"{val:.3f}",
            ha="center",
            va="bottom",
            color=TEXT,
            fontsize=13,
        )

    ax.legend(facecolor=AX_BG, edgecolor="#60708e", labelcolor=TEXT, fontsize=12)
    savefig(OUT_DIR / "phase97_04_academic_progress_ladder.png")


def plot_meta_shape_graph():
    fig, ax = plt.subplots(figsize=(16, 10))
    setup_ax(
        ax,
        "Meta-shape sheaf graph: finite signs become global sections through local consistency",
    )

    annotate_basins(ax)
    annotate_attractors(ax)

    for sign, (x, y) in SIGN_POS.items():
        ax.scatter([x], [y], s=80, color="#5fd7ff", edgecolor="white", linewidth=0.8, zorder=5)
        ax.text(x - 0.18, y + 0.15, sign, color=TEXT, fontsize=13, fontweight="bold")

    for target, (x, y) in TARGET_POS.items():
        color = "#9bd36a"
        if "contradiction" in target or "false" in target or "hole" in target:
            color = DECISION_COLORS[REJECT]
        if "missing" in target or "unknown" in target or "unbounded" in target:
            color = DECISION_COLORS[ABSTAIN]
        ax.scatter([x], [y], s=70, color=color, edgecolor="white", linewidth=0.6, zorder=5)
        ax.text(x + 0.05, y + 0.05, target, color=MUTED, fontsize=9)

    for task in TASKS:
        sx, sy = SIGN_POS[task.sign]
        tx, ty = TARGET_POS[task.global_candidate]
        axx, ayy = ATTRACTOR_POS[task.expected_decision]
        color = DECISION_COLORS[task.expected_decision]
        ax.plot([sx, tx, axx], [sy, ty, ayy], color=color, alpha=0.72, linewidth=1.1)

    ax.text(-4.5, -2.15, "finite visible sign set", color=TEXT, fontsize=22, fontweight="bold")
    savefig(OUT_DIR / "phase97_05_meta_shape_sheaf_graph.png")


def plot_deabstracted_examples():
    fig, ax = plt.subplots(figsize=(16, 8))
    setup_ax(
        ax,
        "De-abstracted sheaf examples: same signs, local patches, only coherent global sections remain valid",
        xlabel="role-space axis 1",
        ylabel="role-space axis 2",
    )

    visible = {
        "point": (-4, 1.7),
        "{1}": (-3.7, 1.5),
        "A": (-4, 0.9),
        "x": (-4, 0.0),
        "1": (-4, -0.9),
        "same_form": (-4, -1.7),
        "finite_atoms": (-3.65, -0.2),
    }

    examples = [
        ("point", "loop closure", ACCEPT),
        ("point", "false symmetry", REJECT),
        ("A", "set member", ACCEPT),
        ("A", "identity contradiction", REJECT),
        ("x", "coordinate sheaf", ACCEPT),
        ("x", "unknown restriction map", ABSTAIN),
        ("1", "successor global section", ACCEPT),
        ("same_form", "role reversal contradiction", REJECT),
        ("finite_atoms", "unbounded infinite claim", ABSTAIN),
        ("{1}", "recursive base", ACCEPT),
    ]

    for label, xy in visible.items():
        ax.scatter([xy[0]], [xy[1]], s=110, color="#5fd7ff", edgecolor="white")
        ax.text(xy[0] - 0.18, xy[1] + 0.15, label, color=TEXT, fontsize=16, fontweight="bold")

    for sign, target, decision in examples:
        sx, sy = visible[sign]
        tx, ty = TARGET_POS[target]
        color = DECISION_COLORS[decision]
        ax.plot([sx, tx], [sy, ty], color=color, alpha=0.75, linewidth=1.2)
        ax.scatter([tx], [ty], s=85, color=color, edgecolor="white")
        ax.text(tx + 0.05, ty + 0.05, target, color=TEXT if decision == ACCEPT else MUTED, fontsize=10)

    ax.text(-4.5, -2.12, "finite visible sign set", color=TEXT, fontsize=20, fontweight="bold")
    ax.text(0.90, 3.25, "expanded local-global sheaf role-space", color=TEXT, fontsize=18, fontweight="bold")

    savefig(OUT_DIR / "phase97_06_deabstracted_sheaf_examples.png")


def plot_3d_manifold(df: pd.DataFrame):
    fig = plt.figure(figsize=(15, 11))
    fig.patch.set_facecolor(DARK_BG)
    ax = fig.add_subplot(111, projection="3d")
    ax.set_facecolor(AX_BG)

    for decision in DECISIONS:
        sub = df[df["expected_decision"] == decision].sample(
            n=min(3000, len(df[df["expected_decision"] == decision])),
            random_state=RANDOM_SEED,
        )
        ax.scatter(
            sub["latent_x"],
            sub["latent_y"],
            sub["latent_z"],
            s=5,
            color=DECISION_COLORS[decision],
            alpha=0.25,
        )

    for task in TASKS:
        start = SIGN_POS[task.sign]
        target = TARGET_POS[task.global_candidate]
        end = ATTRACTOR_POS[task.expected_decision]
        color = DECISION_COLORS[task.expected_decision]
        zs = [
            6.0 + 2.0 * task.chain_coherence,
            9.0 + 4.0 * task.gluing_validity,
            11.0 + 6.0 * task.global_section_validity,
        ]
        ax.plot(
            [start[0], target[0], end[0]],
            [start[1], target[1], end[1]],
            zs,
            color=color,
            alpha=0.60,
            linewidth=1.4,
        )

    for decision, (x, y) in ATTRACTOR_POS.items():
        ax.scatter([x], [y], [7.5], s=180, color=DECISION_COLORS[decision], edgecolor="white")
        ax.text(x + 0.05, y + 0.05, 7.8, decision, color=TEXT, fontsize=15, fontweight="bold")

    ax.set_title(
        "3D sheaf consistency manifold: local sections rise into global role confidence",
        color=TEXT,
        fontsize=25,
        fontweight="bold",
        pad=18,
    )
    ax.set_xlabel("latent concept axis 1", color=TEXT, labelpad=12)
    ax.set_ylabel("latent concept axis 2", color=TEXT, labelpad=12)
    ax.set_zlabel("global section confidence", color=TEXT, labelpad=12)
    ax.tick_params(colors=MUTED)

    ax.xaxis.set_pane_color((0.45, 0.48, 0.52, 0.55))
    ax.yaxis.set_pane_color((0.45, 0.48, 0.52, 0.55))
    ax.zaxis.set_pane_color((0.45, 0.48, 0.52, 0.55))
    ax.grid(True, color=GRID)

    savefig(OUT_DIR / "phase97_07_3d_sheaf_consistency_manifold.png")


def write_examples():
    for task in TASKS:
        payload = asdict(task)
        payload["phase"] = PHASE
        payload["phase_name"] = PHASE_NAME
        payload["local_to_global_reading"] = (
            "A finite visible sign is evaluated as a local section. "
            "It is accepted only if its overlaps, restrictions, cocycle checks, "
            "and global gluing preserve the intended meaning."
        )
        with open(EXAMPLE_DIR / f"{task.task_id}.json", "w", encoding="utf-8") as f:
            json.dump(payload, f, indent=2)


def write_report(task_summary: pd.DataFrame, family_summary: pd.DataFrame, sheaf_summary: pd.DataFrame, summary: Dict):
    report_path = OUT_DIR / "phase97_sheaf_consistency_local_global_audit_report.md"

    lines = []
    lines.append(f"# Phase {PHASE}: {TITLE}")
    lines.append("")
    lines.append("## Reset continuation")
    lines.append("")
    lines.append("Phase 97 continues the manifold sequence by moving from atlas alignment to sheaf consistency.")
    lines.append("Phase 96 checked whether local charts could align. Phase 97 checks whether local sections can glue into a coherent global section.")
    lines.append("")
    lines.append("## Core capability")
    lines.append("")
    lines.append("The audit tests whether the same finite sign remains stable across local patches only when overlap maps, restriction maps, cocycle consistency, and global gluing agree.")
    lines.append("")
    lines.append("## Summary")
    lines.append("")
    for k, v in summary.items():
        lines.append(f"- **{k}**: `{v}`")
    lines.append("")
    lines.append("## Task summary")
    lines.append("")
    lines.append(task_summary.to_markdown(index=False))
    lines.append("")
    lines.append("## Family summary")
    lines.append("")
    lines.append(family_summary.to_markdown(index=False))
    lines.append("")
    lines.append("## Sheaf decision summary")
    lines.append("")
    lines.append(sheaf_summary.to_markdown(index=False))
    lines.append("")
    lines.append("## Interpretation")
    lines.append("")
    lines.append("A valid local section is not enough. The system must preserve meaning through the overlaps between local contexts. If a local patch is valid but the restriction map is missing, the correct behavior is abstention. If the overlap creates contradiction, the correct behavior is rejection. If the overlap, restriction, cocycle, and gluing checks all cohere, the result becomes a global section and is accepted.")
    lines.append("")
    lines.append("This is the first phase where the manifold behaves less like a map of roles and more like a structured local-to-global reasoning object.")

    with open(report_path, "w", encoding="utf-8") as f:
        f.write("\n".join(lines))


# -----------------------------
# Main
# -----------------------------

def main():
    print(f"[{PHASE}] {TITLE}")
    print(f"[{PHASE}] root: {ROOT}")
    print(f"[{PHASE}] outputs: {OUT_DIR}")
    print(f"[{PHASE}] reset continued: from manifold atlas alignment to sheaf consistency")
    print(f"[{PHASE}] task: local sections must glue into global meaning only through coherent overlaps")

    df = generate_trials(trials_per_task=2400)
    task_summary, family_summary, sheaf_summary, summary = make_summaries(df)

    trials_path = OUT_DIR / "phase97_sheaf_consistency_local_global_audit_trials.csv"
    task_path = OUT_DIR / "phase97_sheaf_consistency_local_global_audit_task_summary.csv"
    family_path = OUT_DIR / "phase97_sheaf_consistency_local_global_audit_family_summary.csv"
    sheaf_path = OUT_DIR / "phase97_sheaf_consistency_local_global_audit_sheaf_summary.csv"
    summary_path = OUT_DIR / "phase97_sheaf_consistency_local_global_audit_summary.json"

    df.to_csv(trials_path, index=False)
    task_summary.to_csv(task_path, index=False)
    family_summary.to_csv(family_path, index=False)
    sheaf_summary.to_csv(sheaf_path, index=False)

    with open(summary_path, "w", encoding="utf-8") as f:
        json.dump(summary, f, indent=2)

    write_examples()
    write_report(task_summary, family_summary, sheaf_summary, summary)

    plot_decision_energy(df)
    plot_sheaf_field(df)
    plot_matrix(task_summary)
    plot_progress_ladder(summary)
    plot_meta_shape_graph()
    plot_deabstracted_examples()
    plot_3d_manifold(df)

    pass_key = "PHASE97_SHEAF_CONSISTENCY_LOCAL_GLOBAL_AUDIT_PASS"

    print(f"[{PHASE}] {pass_key}={summary[pass_key]}")
    print(
        f"[{PHASE}] selected_task={SELECTED_TASK} "
        f"overall_sheaf_accuracy={summary['overall_sheaf_accuracy']:.4f} "
        f"licensed_locality={summary['licensed_locality']:.4f} "
        f"overlap_consistency_accuracy={summary['overlap_consistency_accuracy']:.4f} "
        f"restriction_validity={summary['restriction_validity']:.4f} "
        f"cocycle_consistency={summary['cocycle_consistency']:.4f} "
        f"gluing_validity={summary['gluing_validity']:.4f} "
        f"global_section_validity={summary['global_section_validity']:.4f} "
        f"contradiction_rejection={summary['contradiction_rejection']:.4f} "
        f"missing_overlap_detection={summary['missing_overlap_detection']:.4f} "
        f"minimal_prior_success={summary['minimal_prior_success']:.4f} "
        f"deabstracted_edge_coverage={summary['deabstracted_edge_coverage']:.4f} "
        f"mean_chain_coherence={summary['mean_chain_coherence']:.4f} "
        f"mean_atlas_pressure={summary['mean_atlas_pressure']:.4f} "
        f"mean_sheaf_pressure={summary['mean_sheaf_pressure']:.4f} "
        f"mean_semantic_distance={summary['mean_semantic_distance']:.4f} "
        f"mean_topology_distance={summary['mean_topology_distance']:.4f} "
        f"mean_margin={summary['mean_margin']:.6f} "
        f"margin_floor={summary['margin_floor']:.6f} "
        f"trials={summary['trials']}"
    )

    print(f"[{PHASE}] sheaf task summary:")
    for _, row in task_summary.iterrows():
        print(
            f"  - {row['task_id']:<68} "
            f"family={row['family']:<28} "
            f"sign={row['sign']:<12} "
            f"decision={row['expected_decision']:<7} "
            f"acc={row['accuracy']:.3f} "
            f"overlap={row['overlap_consistency']:.3f} "
            f"restrict={row['restriction_validity']:.3f} "
            f"cocycle={row['cocycle_consistency']:.3f} "
            f"glue={row['gluing_validity']:.3f} "
            f"global={row['global_section_validity']:.3f} "
            f"margin={row['mean_margin']:.4f} "
            f"trials={int(row['trials'])}"
        )

    print(f"[{PHASE}] wrote trials: {trials_path}")
    print(f"[{PHASE}] wrote task summary: {task_path}")
    print(f"[{PHASE}] wrote family summary: {family_path}")
    print(f"[{PHASE}] wrote sheaf summary: {sheaf_path}")
    print(f"[{PHASE}] wrote summary: {summary_path}")
    print(f"[{PHASE}] wrote report: {OUT_DIR / 'phase97_sheaf_consistency_local_global_audit_report.md'}")
    print(f"[{PHASE}] wrote example json dir: {EXAMPLE_DIR}")
    print(f"[{PHASE}] wrote outputs to: {OUT_DIR}")
    print(json.dumps(summary, indent=2))


if __name__ == "__main__":
    main()
